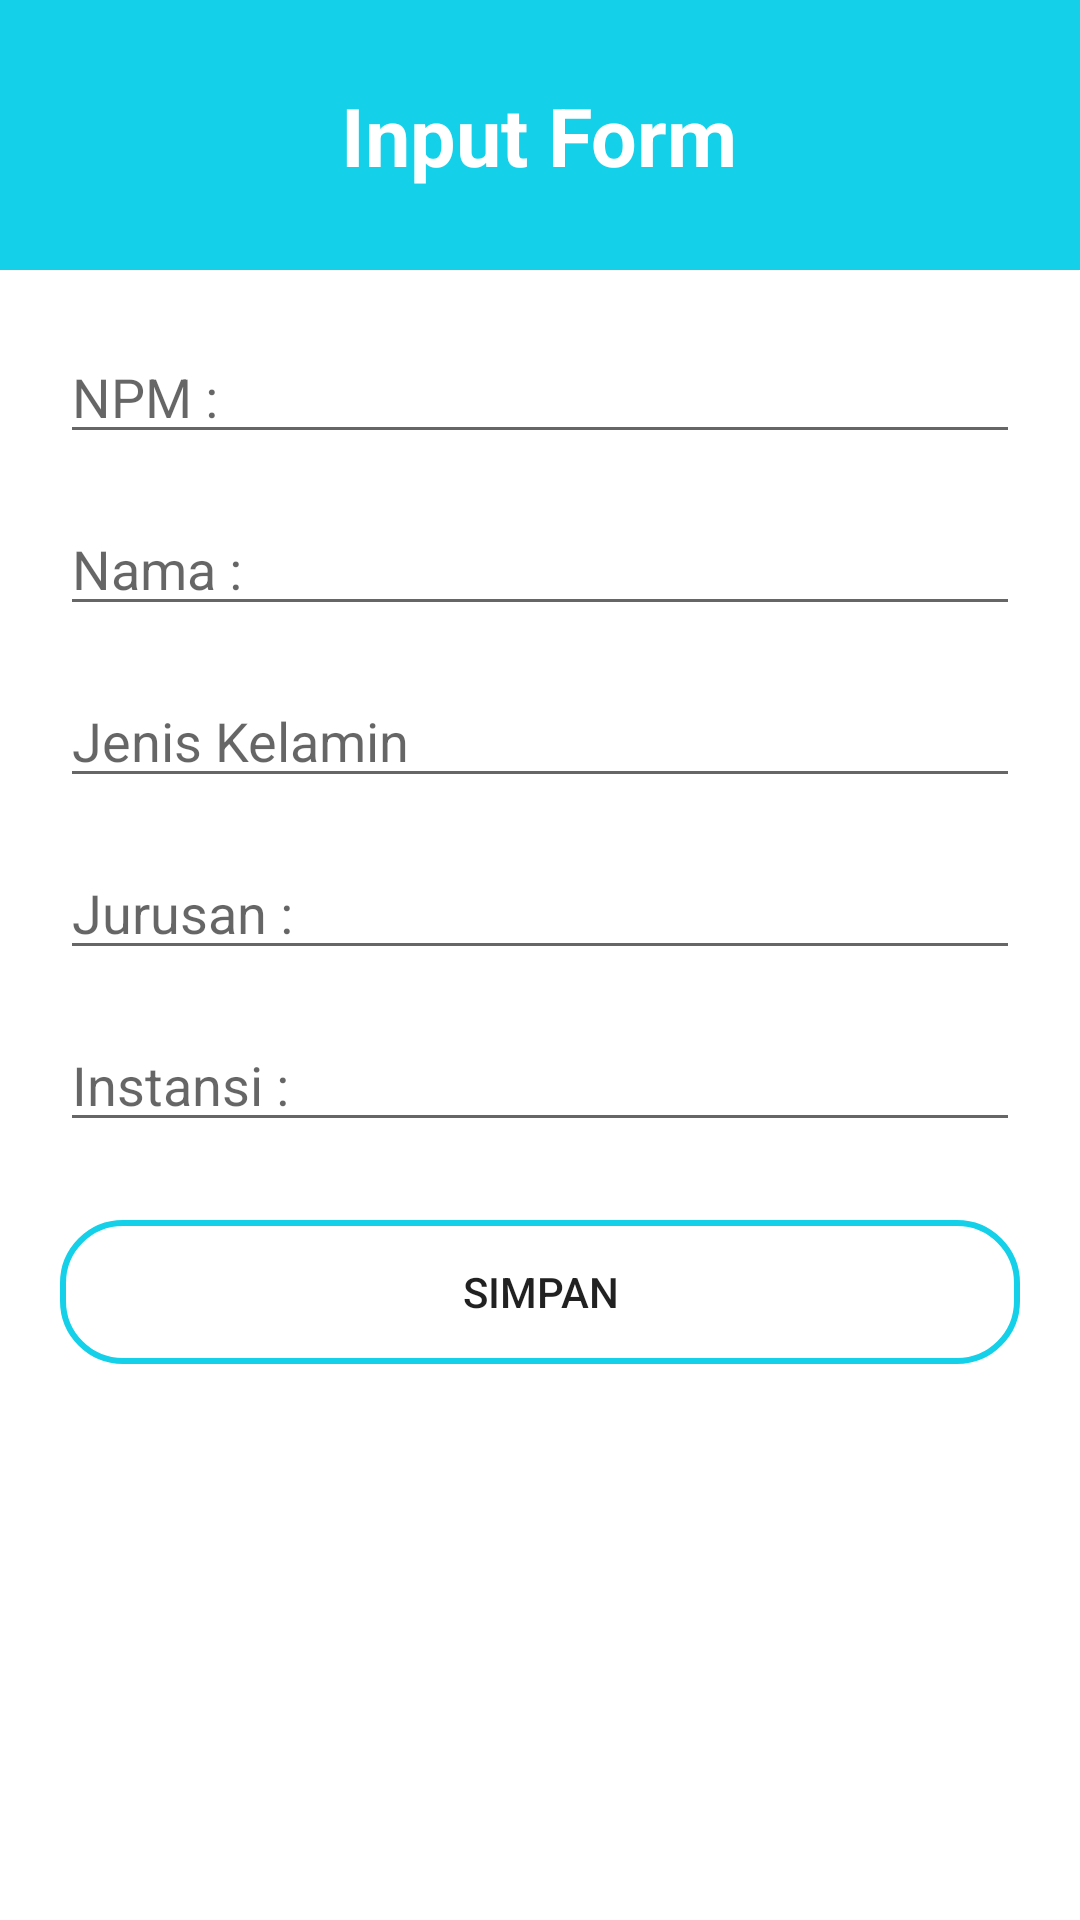

Here is an Android app screen rendered from its layout file. Give the layout XML and the strings, colors and styles it references.
<!-- AndroidManifest.xml: fallback theme Theme.MaterialComponents.DayNight.NoActionBar -->
<!-- res/layout/layout_input_form_diagnosa.xml -->
<?xml version="1.0" encoding="utf-8"?>
<LinearLayout xmlns:android="http://schemas.android.com/apk/res/android"
    xmlns:tools="http://schemas.android.com/tools"
    android:orientation="vertical"
    android:layout_width="match_parent"
    android:layout_height="match_parent">

    <LinearLayout
        android:id="@id/Linearlayout_inputform"
        android:layout_width="match_parent"
        android:layout_height="@dimen/layout_heightLinearLayout"
        android:background="@color/colorAccent"
        tools:ignore="UselessParent"
        android:gravity="center">

        <TextView
            android:layout_width="wrap_content"
            android:layout_height="wrap_content"
            android:text="@string/Input_Form"
            android:textStyle="bold"
            android:gravity="center"
            android:textSize="@dimen/textSizeInputForm"
            android:textColor="@color/colorPrimarySplashScreen"
            />
    </LinearLayout>

    <LinearLayout
        android:id="@+id/Linearlayout_inputform"
        android:layout_width="match_parent"
        android:layout_height="wrap_content"
        android:orientation="vertical"
        android:padding="@dimen/paddingLinearLayout">

        <EditText
            android:id="@+id/edt_NPM"
            android:layout_width="match_parent"
            android:layout_height="wrap_content"
            android:hint="@string/Edit_Text_NPM"
            android:inputType="textCapSentences"
            tools:ignore="Autofill" />

        <EditText
            android:id="@+id/edt_Name"
            android:layout_width="match_parent"
            android:layout_height="wrap_content"
            android:layout_marginTop="@dimen/layout_marginTop_EditText"
            android:hint="@string/EditTextName"
            android:inputType="textCapSentences"
            tools:ignore="Autofill" />

        <EditText
            android:id="@+id/edt_JK"
            android:layout_width="match_parent"
            android:layout_height="wrap_content"
            android:layout_marginTop="@dimen/layout_marginTop_EditText"
            android:hint="@string/Jenis_Kelamin"
            android:maxLength="1"
            android:inputType="textCapSentences"
            tools:ignore="Autofill" />
        <EditText
            android:id="@+id/edt_Jurusan"
            android:layout_width="match_parent"
            android:layout_height="wrap_content"
            android:layout_marginTop="@dimen/layout_marginTop_EditText"
            android:hint="@string/Jurusan"
            android:inputType="textCapSentences"
            tools:ignore="Autofill" />
        <EditText
            android:id="@+id/edt_Universitas"
            android:layout_width="match_parent"
            android:layout_height="wrap_content"
            android:layout_marginTop="@dimen/layout_marginTop_EditText"
            android:hint="@string/Universitas"
            android:inputType="textCapSentences"
            tools:ignore="Autofill" />

        <ProgressBar
            android:layout_width="@dimen/ProgressBar_layout_width"
            android:layout_height="@dimen/ProgressBar_layout_height"
            android:id="@+id/progressBar"
            android:layout_gravity="center"
            android:backgroundTint="@color/colorAccent"
            android:indeterminateTint="@color/colorAccent"
            tools:targetApi="lollipop"
            android:visibility="gone"/>
        <Button
            android:id="@+id/btn_simpan"
            android:layout_width="match_parent"
            android:layout_height="wrap_content"
            android:layout_marginTop="@dimen/layout_marginTop_button_simpan"
            android:background="@drawable/custom_button"
            android:text="@string/Button_simpan"/>
    </LinearLayout>

</LinearLayout>
<!-- resources referenced by this layout -->
<resources>
  <color name="colorAccent">#14D0E8</color>
  <color name="colorPrimarySplashScreen">#ffffff</color>
  <dimen name="ProgressBar_layout_height">34dp</dimen>
  <dimen name="ProgressBar_layout_width">34dp</dimen>
  <dimen name="layout_heightLinearLayout">90dp</dimen>
  <dimen name="layout_marginTop_EditText">16dp</dimen>
  <dimen name="layout_marginTop_button_simpan">26dp</dimen>
  <dimen name="paddingLinearLayout">20dp</dimen>
  <dimen name="textSizeInputForm">27sp</dimen>
  <!-- drawable custom_button (drawable) -->
  <?xml version="1.0" encoding="utf-8"?>
  <shape xmlns:android="http://schemas.android.com/apk/res/android">
      <stroke
          android:width="@dimen/shape_width" android:color="@color/colorAccent"/>
      <corners android:radius="@dimen/corners_radius_btn"/>
  </shape>
  <string name="Button_simpan">Simpan</string>
  <string name="EditTextName">Nama : </string>
  <string name="Edit_Text_NPM">NPM : </string>
  <string name="Input_Form">Input Form</string>
  <string name="Jenis_Kelamin">Jenis Kelamin</string>
  <string name="Jurusan">Jurusan : </string>
  <string name="Universitas">Instansi : </string>
  <dimen name="shape_width">2dp</dimen>
  <dimen name="corners_radius_btn">20dp</dimen>
</resources>
